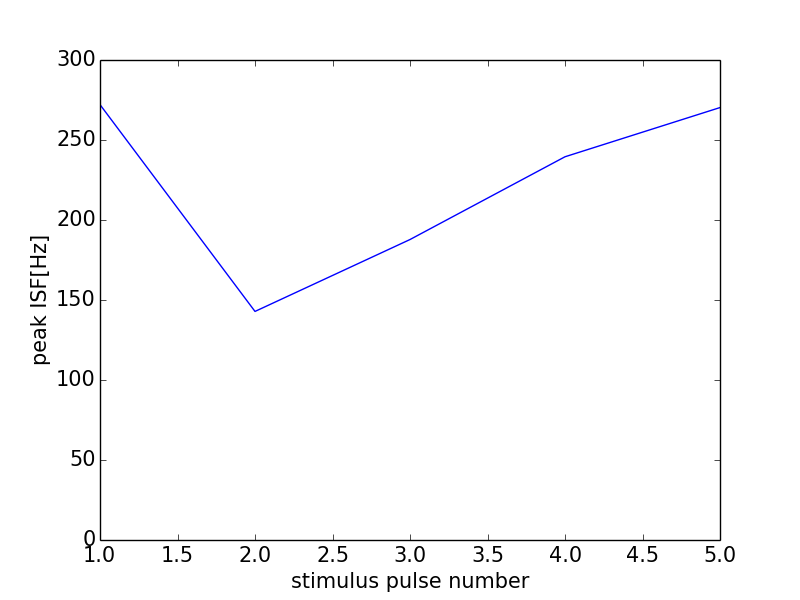

The table this chart was drawn from, first rows:
0, 0.0
0, 0
1, 272.1
2, 142.9
3, 187.8
4, 239.5
5, 270.3
6, 0
